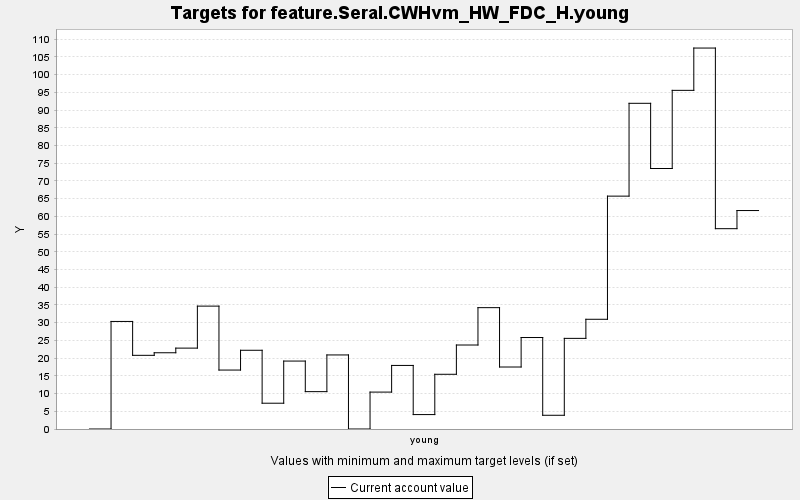

Values plotted in this chart, from the file beside it:
TARGET, PERIOD, YEAR, PERIODWIDTH, MINIMUM, MAXIMUM, MINWEIGHT, MAXWEIGHT, CURRENT, SUMMARY
feature.Seral.CWHvm_HW_FDC_H.young, 0, 0, 10.0, 0.0, 10000, 1.0, 1.0, 0.0, 0.0
feature.Seral.CWHvm_HW_FDC_H.young, 1, 10, 10.0, 0.0, 10000, 1.0, 1.0, 30.35, 0.0
feature.Seral.CWHvm_HW_FDC_H.young, 2, 20, 10.0, 0.0, 10000, 1.0, 1.0, 20.79, 0.0
feature.Seral.CWHvm_HW_FDC_H.young, 3, 30, 10.0, 0.0, 10000, 1.0, 1.0, 21.51, 0.0
feature.Seral.CWHvm_HW_FDC_H.young, 4, 40, 10.0, 0.0, 10000, 1.0, 1.0, 22.83, 0.0
feature.Seral.CWHvm_HW_FDC_H.young, 5, 50, 10.0, 0.0, 10000, 1.0, 1.0, 34.68, 0.0
feature.Seral.CWHvm_HW_FDC_H.young, 6, 60, 10.0, 0.0, 10000, 1.0, 1.0, 16.64, 0.0
feature.Seral.CWHvm_HW_FDC_H.young, 7, 70, 10.0, 0.0, 10000, 1.0, 1.0, 22.22, 0.0
feature.Seral.CWHvm_HW_FDC_H.young, 8, 80, 10.0, 0.0, 10000, 1.0, 1.0, 7.277, 0.0
feature.Seral.CWHvm_HW_FDC_H.young, 9, 90, 10.0, 0.0, 10000, 1.0, 1.0, 19.17, 0.0
feature.Seral.CWHvm_HW_FDC_H.young, 10, 100, 10.0, 0.0, 10000, 1.0, 1.0, 10.54, 0.0
feature.Seral.CWHvm_HW_FDC_H.young, 11, 110, 10.0, 0.0, 10000, 1.0, 1.0, 20.9, 0.0
feature.Seral.CWHvm_HW_FDC_H.young, 12, 120, 10.0, 0.0, 10000, 1.0, 1.0, 0.0, 0.0
feature.Seral.CWHvm_HW_FDC_H.young, 13, 130, 10.0, 0.0, 10000, 1.0, 1.0, 10.41, 0.0
feature.Seral.CWHvm_HW_FDC_H.young, 14, 140, 10.0, 0.0, 10000, 1.0, 1.0, 17.94, 0.0
feature.Seral.CWHvm_HW_FDC_H.young, 15, 150, 10.0, 0.0, 10000, 1.0, 1.0, 4.07, 0.0
feature.Seral.CWHvm_HW_FDC_H.young, 16, 160, 10.0, 0.0, 10000, 1.0, 1.0, 15.44, 0.0
feature.Seral.CWHvm_HW_FDC_H.young, 17, 170, 10.0, 0.0, 10000, 1.0, 1.0, 23.7, 0.0
feature.Seral.CWHvm_HW_FDC_H.young, 18, 180, 10.0, 0.0, 10000, 1.0, 1.0, 34.24, 0.0
feature.Seral.CWHvm_HW_FDC_H.young, 19, 190, 10.0, 0.0, 10000, 1.0, 1.0, 17.49, 0.0
feature.Seral.CWHvm_HW_FDC_H.young, 20, 200, 10.0, 0.0, 10000, 1.0, 1.0, 25.82, 0.0
feature.Seral.CWHvm_HW_FDC_H.young, 21, 210, 10.0, 0.0, 10000, 1.0, 1.0, 3.874, 0.0
feature.Seral.CWHvm_HW_FDC_H.young, 22, 220, 10.0, 0.0, 10000, 1.0, 1.0, 25.58, 0.0
feature.Seral.CWHvm_HW_FDC_H.young, 23, 230, 10.0, 0.0, 10000, 1.0, 1.0, 30.96, 0.0
feature.Seral.CWHvm_HW_FDC_H.young, 24, 240, 10.0, 0.0, 10000, 1.0, 1.0, 65.71, 0.0
feature.Seral.CWHvm_HW_FDC_H.young, 25, 250, 10.0, 0.0, 10000, 1.0, 1.0, 91.91, 0.0
feature.Seral.CWHvm_HW_FDC_H.young, 26, 260, 10.0, 0.0, 10000, 1.0, 1.0, 73.51, 0.0
feature.Seral.CWHvm_HW_FDC_H.young, 27, 270, 10.0, 0.0, 10000, 1.0, 1.0, 95.57, 0.0
feature.Seral.CWHvm_HW_FDC_H.young, 28, 280, 10.0, 0.0, 10000, 1.0, 1.0, 107.5, 0.0
feature.Seral.CWHvm_HW_FDC_H.young, 29, 290, 10.0, 0.0, 10000, 1.0, 1.0, 56.53, 0.0
feature.Seral.CWHvm_HW_FDC_H.young, 30, 300, 10.0, 0.0, 10000, 1.0, 1.0, 61.65, 0.0
